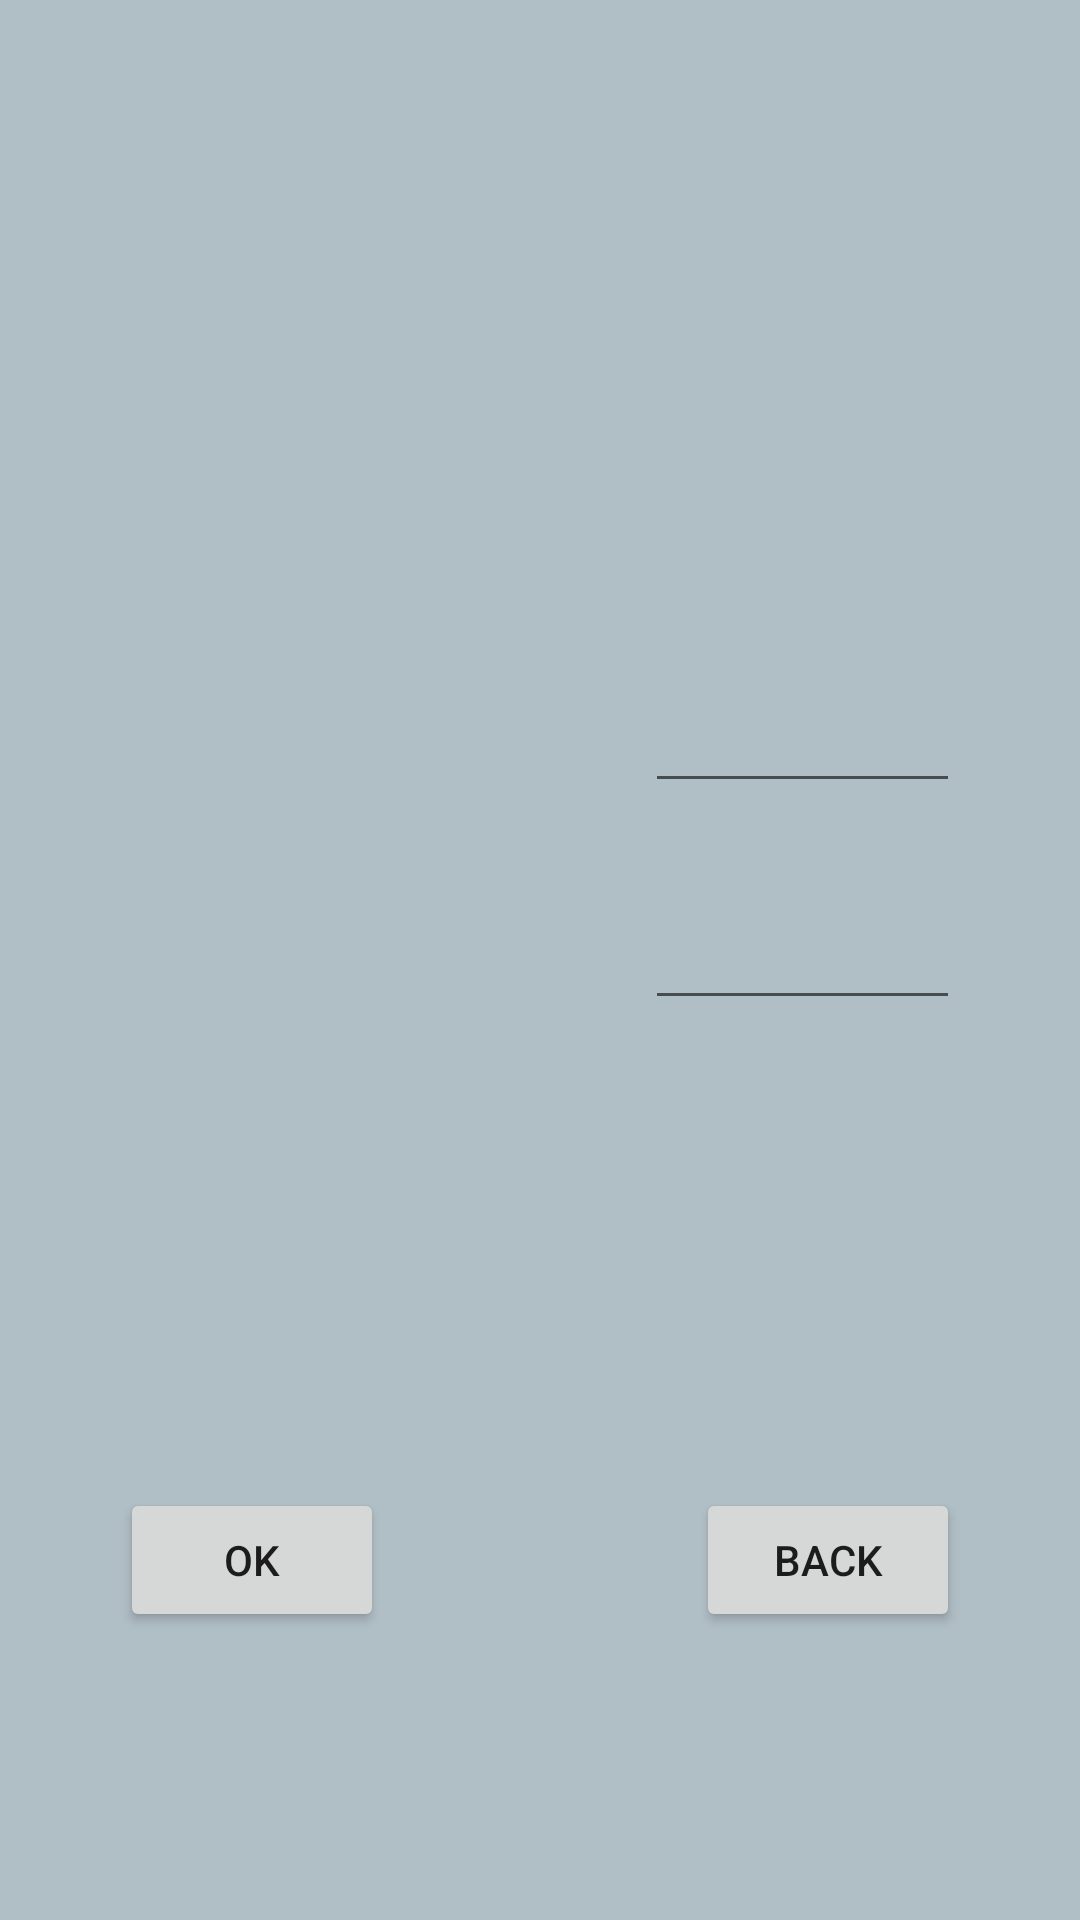

Write the Android layout XML for this screen, with the resource values it uses.
<!-- AndroidManifest.xml: application theme AppTheme -->
<!-- res/layout/activity_register.xml -->
<?xml version="1.0" encoding="utf-8"?>
<android.support.constraint.ConstraintLayout xmlns:android="http://schemas.android.com/apk/res/android"
    xmlns:app="http://schemas.android.com/apk/res-auto"
    xmlns:tools="http://schemas.android.com/tools"
    android:layout_width="match_parent"
    android:layout_height="match_parent"
    android:background="#B0BEC5"
    tools:layout_editor_absoluteY="25dp">

    <Button
        android:id="@+id/backButton"
        android:layout_width="wrap_content"
        android:layout_height="wrap_content"
        android:layout_marginBottom="96dp"
        android:layout_marginEnd="40dp"
        android:text="BACK"
        app:layout_constraintBottom_toBottomOf="parent"
        app:layout_constraintEnd_toEndOf="parent" />

    <Button
        android:id="@+id/okButton"
        android:layout_width="wrap_content"
        android:layout_height="wrap_content"
        android:layout_marginStart="40dp"
        android:text="OK"
        app:layout_constraintBottom_toBottomOf="@+id/backButton"
        app:layout_constraintStart_toStartOf="parent"
        app:layout_constraintTop_toTopOf="@+id/backButton" />

    <TextView
        android:id="@+id/userNameTextView"
        android:layout_width="0dp"
        android:layout_height="0dp"
        android:layout_marginEnd="70dp"
        android:layout_marginStart="40dp"
        app:layout_constraintBottom_toBottomOf="@+id/plainTextUser"
        app:layout_constraintEnd_toStartOf="@+id/plainTextUser"
        app:layout_constraintStart_toStartOf="parent"
        app:layout_constraintTop_toTopOf="@+id/plainTextUser" />

    <TextView
        android:id="@+id/passwordTextView"
        android:layout_width="0dp"
        android:layout_height="38dp"
        android:layout_marginEnd="70dp"
        android:layout_marginStart="40dp"
        app:layout_constraintBottom_toBottomOf="parent"
        app:layout_constraintEnd_toStartOf="@+id/plainTextPass"
        app:layout_constraintStart_toStartOf="parent"
        app:layout_constraintTop_toTopOf="parent" />

    <EditText
        android:id="@+id/plainTextUser"
        android:layout_width="0dp"
        android:layout_height="40dp"
        android:layout_marginBottom="192dp"
        android:layout_marginEnd="40dp"
        android:layout_marginTop="191dp"
        android:ems="10"
        android:inputType="textPersonName"
        app:layout_constraintBottom_toTopOf="@+id/backButton"
        app:layout_constraintEnd_toEndOf="parent"
        app:layout_constraintStart_toEndOf="@+id/userNameTextView"
        app:layout_constraintTop_toTopOf="parent" />

    <EditText
        android:id="@+id/plainTextPass"
        android:layout_width="0dp"
        android:layout_height="40dp"
        android:layout_marginEnd="40dp"
        android:ems="10"
        android:inputType="textPersonName"
        app:layout_constraintBottom_toBottomOf="parent"
        app:layout_constraintEnd_toEndOf="parent"
        app:layout_constraintStart_toEndOf="@+id/passwordTextView"
        app:layout_constraintTop_toTopOf="parent" />
</android.support.constraint.ConstraintLayout>
<!-- resources referenced by this layout -->
<resources>
  <style name="AppTheme" parent="Theme.AppCompat.Light.NoActionBar">
          
          <item name="colorPrimary">@color/colorPrimary</item>
          <item name="colorPrimaryDark">@color/colorPrimaryDark</item>
          <item name="colorAccent">@color/colorAccent</item>
      </style>
  <!-- not gathered from this repository: default colours our renderer supplied (Android Studio template values) -->
  <color name="colorPrimary">#FF6200EE</color>
  <color name="colorPrimaryDark">#FF3700B3</color>
  <color name="colorAccent">#FF03DAC5</color>
</resources>
